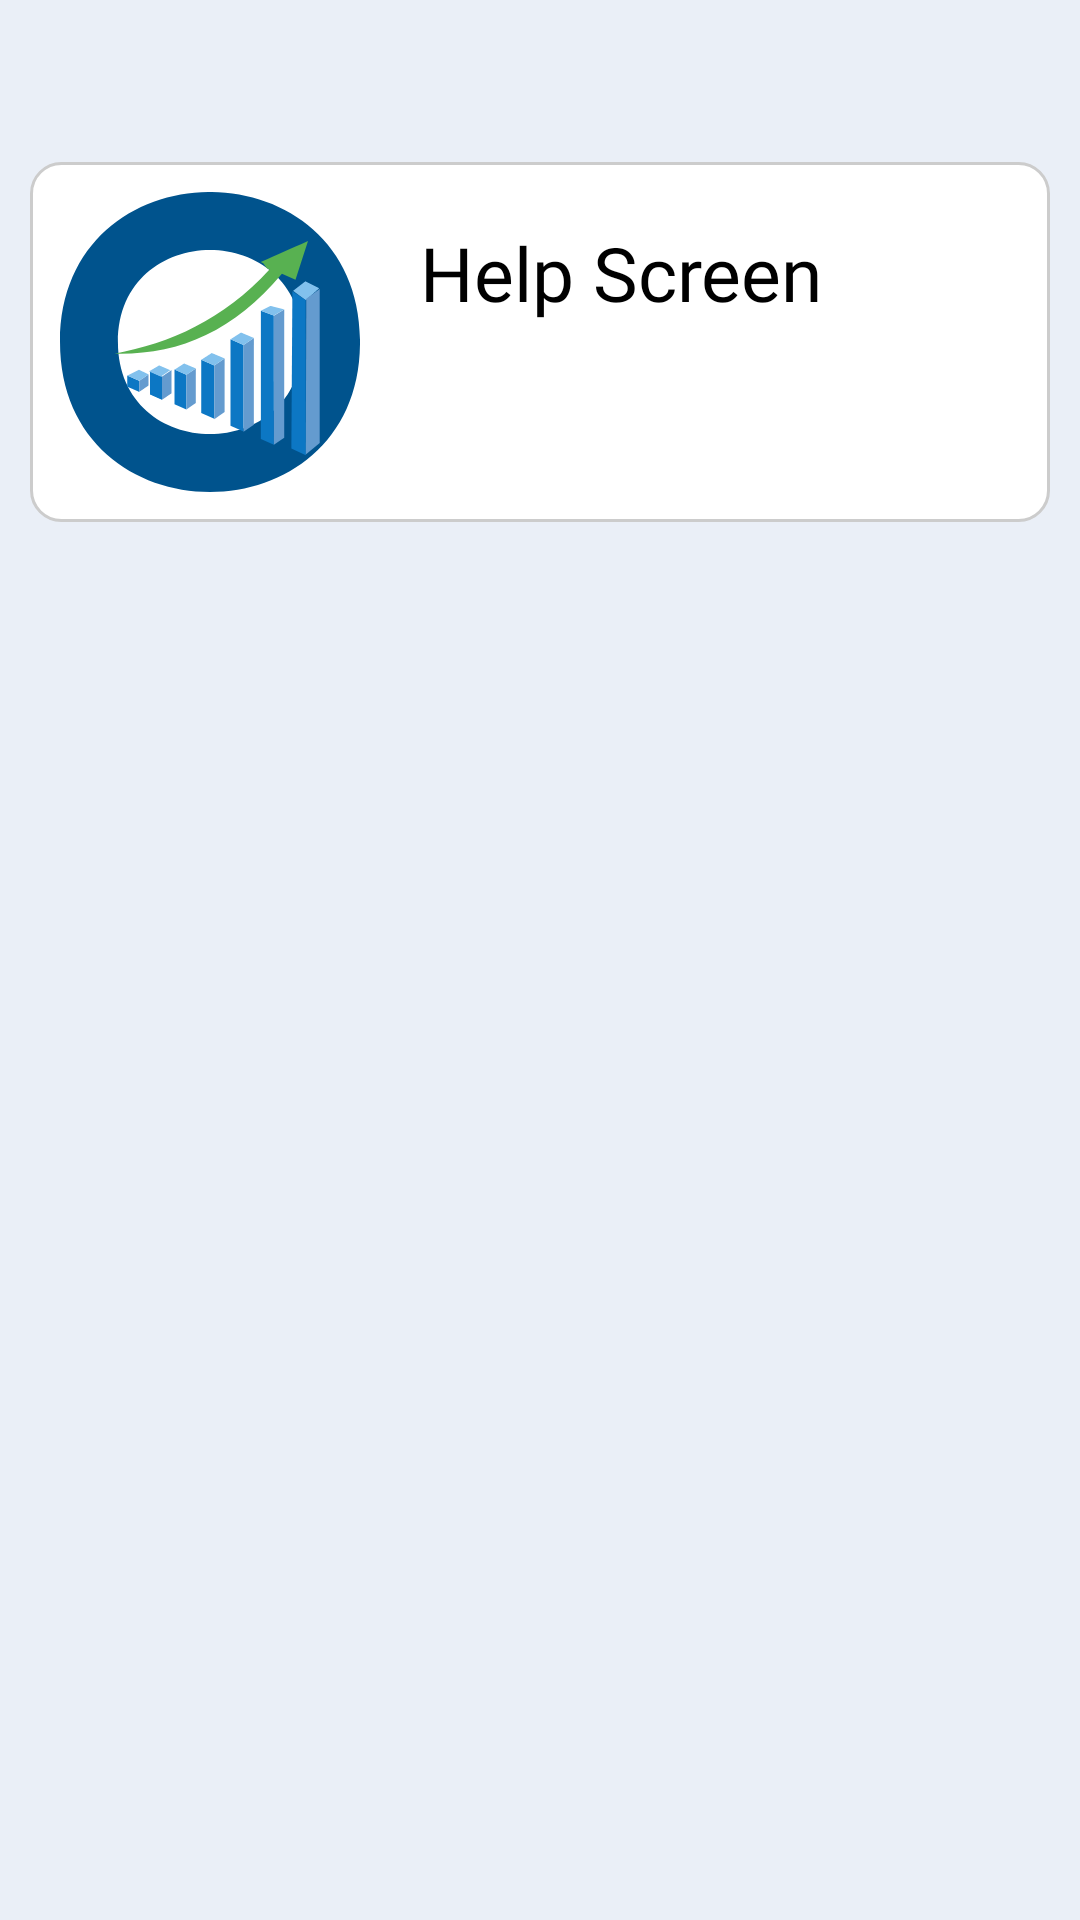

This screen was rendered from an Android layout file. Write that file and the resources it references.
<!-- AndroidManifest.xml: application theme Theme.FinsolAndroid -->
<!-- res/layout/fragment_account_help.xml -->
<?xml version="1.0" encoding="utf-8"?>
<LinearLayout xmlns:android="http://schemas.android.com/apk/res/android"
    android:layout_width="match_parent"
    android:layout_height="match_parent"
    android:background="?attr/bg_color"
    xmlns:app="http://schemas.android.com/apk/res-auto"
    android:orientation="vertical">
    <include android:id="@+id/toolbar" layout="@layout/custom_toolbar"/>
    <ScrollView
        android:layout_width="match_parent"
        android:layout_height="wrap_content"
        android:layout_weight="1">
        <LinearLayout
            android:layout_width="match_parent"
            android:layout_height="wrap_content"
            android:orientation="vertical">

    <androidx.constraintlayout.widget.ConstraintLayout
        android:layout_width="match_parent"
        android:layout_height="wrap_content"
        android:id="@+id/profileDetails"
        android:background="@drawable/bg_edittext_register"
        android:layout_margin="@dimen/medium_margin"
        android:padding="@dimen/medium_margin"
        app:layout_constraintTop_toBottomOf="@id/toolbar">
        <ImageView
            android:layout_width="100dp"
            android:layout_height="100dp"
            android:id="@+id/avatar"
            app:layout_constraintStart_toStartOf="parent"
            app:layout_constraintTop_toTopOf="parent"
            android:src="@drawable/ic_app_logo"/>
        <TextView
            android:layout_width="wrap_content"
            android:layout_height="wrap_content"
            android:id="@+id/userName"
            android:textColor="?attr/title_color"
            android:fontFamily="@font/montserratregular"
            app:fontFamily="@font/montserratregular"
            android:textSize="@dimen/large_text_size"
            android:layout_marginStart="@dimen/large_margin"
            android:layout_marginTop="@dimen/medium_margin"
            app:layout_constraintTop_toTopOf="@id/avatar"
            app:layout_constraintStart_toEndOf="@id/avatar"
            android:text="Help Screen"/>

    </androidx.constraintlayout.widget.ConstraintLayout>
    </LinearLayout>
</ScrollView>
</LinearLayout>
<!-- res/layout/custom_toolbar.xml (included above) -->
<com.google.android.material.appbar.AppBarLayout xmlns:android="http://schemas.android.com/apk/res/android"
    xmlns:app="http://schemas.android.com/apk/res-auto"
    android:id="@+id/appbar"
    android:layout_width="match_parent"
    android:layout_height="wrap_content">

    <androidx.appcompat.widget.Toolbar
        android:id="@+id/toolbarLayout"
        android:layout_width="match_parent"
        android:layout_height="@dimen/actionBarHeight"
        android:background="?attr/bg_color"
        app:contentInsetStartWithNavigation="0dp"
        app:layout_scrollFlags="scroll|enterAlways">

        
        
        <RelativeLayout
            android:layout_width="match_parent"
            android:layout_height="match_parent">

            <ImageView
                android:id="@+id/backButton"
                android:layout_width="30dp"
                android:layout_height="30dp"
                android:layout_centerVertical="true"
                android:layout_marginRight="@dimen/medium_margin"
                android:src="?attr/homeAsUpIndicator"
                android:visibility="gone"
                app:tint="?attr/icon_tint_color" />

            <androidx.appcompat.widget.AppCompatTextView
                android:id="@+id/title"
                android:layout_width="wrap_content"
                android:layout_height="wrap_content"
                android:layout_alignParentTop="true"
                android:layout_toRightOf="@id/backButton"
                android:background="?android:attr/selectableItemBackground"
                android:ellipsize="marquee"
                android:fontFamily="@font/montserratlight"
                android:gravity="center_vertical"
                android:singleLine="true"
                android:text="@string/text_welcome"
                android:textColor="?attr/title_color"
                android:visibility="gone"
                app:fontFamily="@font/montserratlight" />

            <androidx.appcompat.widget.AppCompatTextView
                android:id="@+id/sub_title"
                android:layout_width="wrap_content"
                android:layout_height="wrap_content"
                android:layout_below="@id/title"
                android:layout_toRightOf="@id/backButton"
                android:background="?android:attr/selectableItemBackground"
                android:ellipsize="marquee"
                android:fontFamily="@font/montserratbold"
                android:gravity="center_vertical"
                android:singleLine="true"
                android:text="@string/app_name"
                android:textColor="?attr/title_color"
                android:textSize="@dimen/medium_text_size"
                android:visibility="gone"
                app:fontFamily="@font/montserratbold" />

            <androidx.appcompat.widget.AppCompatTextView
                android:id="@+id/title2"
                android:layout_width="wrap_content"
                android:layout_height="wrap_content"
                android:layout_centerVertical="true"
                android:layout_toRightOf="@id/backButton"
                android:background="?android:attr/selectableItemBackground"
                android:ellipsize="marquee"
                android:fontFamily="@font/montserratbold"
                android:gravity="center_vertical"
                android:singleLine="true"
                android:text="@string/app_name"
                android:textColor="?attr/title_color"
                android:textSize="16dp"
                android:textStyle="bold"
                android:visibility="gone"
                app:fontFamily="@font/montserratbold" />

            <EditText
                android:id="@+id/searchET"
                android:layout_width="wrap_content"
                android:layout_height="match_parent"
                android:layout_alignParentEnd="true"
                android:layout_marginLeft="@dimen/medium_margin"
                android:layout_marginRight="@dimen/medium_margin"
                android:layout_marginTop="@dimen/xsmall_margin"
                android:layout_marginBottom="@dimen/xsmall_margin"
                android:layout_toRightOf="@id/backButton"
                android:background="@drawable/custom_edit_text_rounded"
                android:fontFamily="@font/montserratregular"
                android:hint="@string/text_search"
                android:paddingStart="12dp"
                android:paddingEnd="12dp"
                android:textColor="?attr/edittext_text_color"
                android:visibility="gone"
                app:fontFamily="@font/montserratregular" />

            <ImageView
                android:id="@+id/profilePic"
                android:layout_width="wrap_content"
                android:layout_height="wrap_content"
                android:layout_alignParentEnd="true"
                android:layout_centerVertical="true"
                android:layout_marginStart="5dp"
                android:layout_marginTop="5dp"
                android:layout_marginEnd="5dp"
                android:layout_marginBottom="5dp"
                android:src="@drawable/ic_account"
                android:visibility="gone" />
        </RelativeLayout>

    </androidx.appcompat.widget.Toolbar>
</com.google.android.material.appbar.AppBarLayout>
<!-- resources referenced by this layout -->
<resources>
  <dimen name="actionBarHeight">44dp</dimen>
  <dimen name="large_margin">20dp</dimen>
  <dimen name="large_text_size">25sp</dimen>
  <dimen name="medium_margin">10dp</dimen>
  <dimen name="medium_text_size">18sp</dimen>
  <dimen name="xsmall_margin">5dp</dimen>
  <!-- drawable bg_edittext_register (drawable) -->
  <?xml version="1.0" encoding="UTF-8"?>
  <shape xmlns:android="http://schemas.android.com/apk/res/android">
      <solid android:color="?attr/register_edittext_solid"/>
      <stroke android:width="1dp" android:color="?attr/register_edittext_stroke" />
      <corners android:radius="10dp"/>
      <padding android:left="0dp" android:top="0dp" android:right="0dp" android:bottom="0dp" />
  </shape>
  <!-- drawable custom_edit_text_rounded (drawable) -->
  <?xml version="1.0" encoding="utf-8"?>
  <selector xmlns:android="http://schemas.android.com/apk/res/android">
  
      
      <item android:state_enabled="true" android:state_focused="true">
          <shape android:shape="rectangle">
              <solid android:color="@android:color/white" />
              <corners android:radius="12dp" />
              <stroke android:width="2dp" android:color="@color/colorPrimary" />
          </shape>
      </item>
  
      
      <item android:state_enabled="true">
          <shape android:shape="rectangle">
              <solid android:color="@android:color/white" />
              <corners android:radius="12dp" />
              <stroke android:width="2dp" android:color="#EAEBEC" />
          </shape>
      </item>
  
  </selector>
  <string name="app_name">FinsolAndroid</string>
  <string name="text_search">Search</string>
  <string name="text_welcome">Welcome,</string>
  <color name="colorPrimary">#00538F</color>
  <color name="purple_500">#FF6200EE</color>
  <color name="purple_700">#FF3700B3</color>
  <color name="white">#FFFFFFFF</color>
  <color name="teal_200">#FF03DAC5</color>
  <color name="teal_700">#FF018786</color>
  <color name="black">#000000</color>
  <color name="colorSecondary">#EAEFF7</color>
  <color name="grey">#cccccc</color>
  <color name="dark_grey">#7B788A</color>
  <color name="alice_blue">#D5EDFF</color>
  <color name="medium_grey">#77838F</color>
  <color name="lavender_blush">#F9E7E7</color>
</resources>
